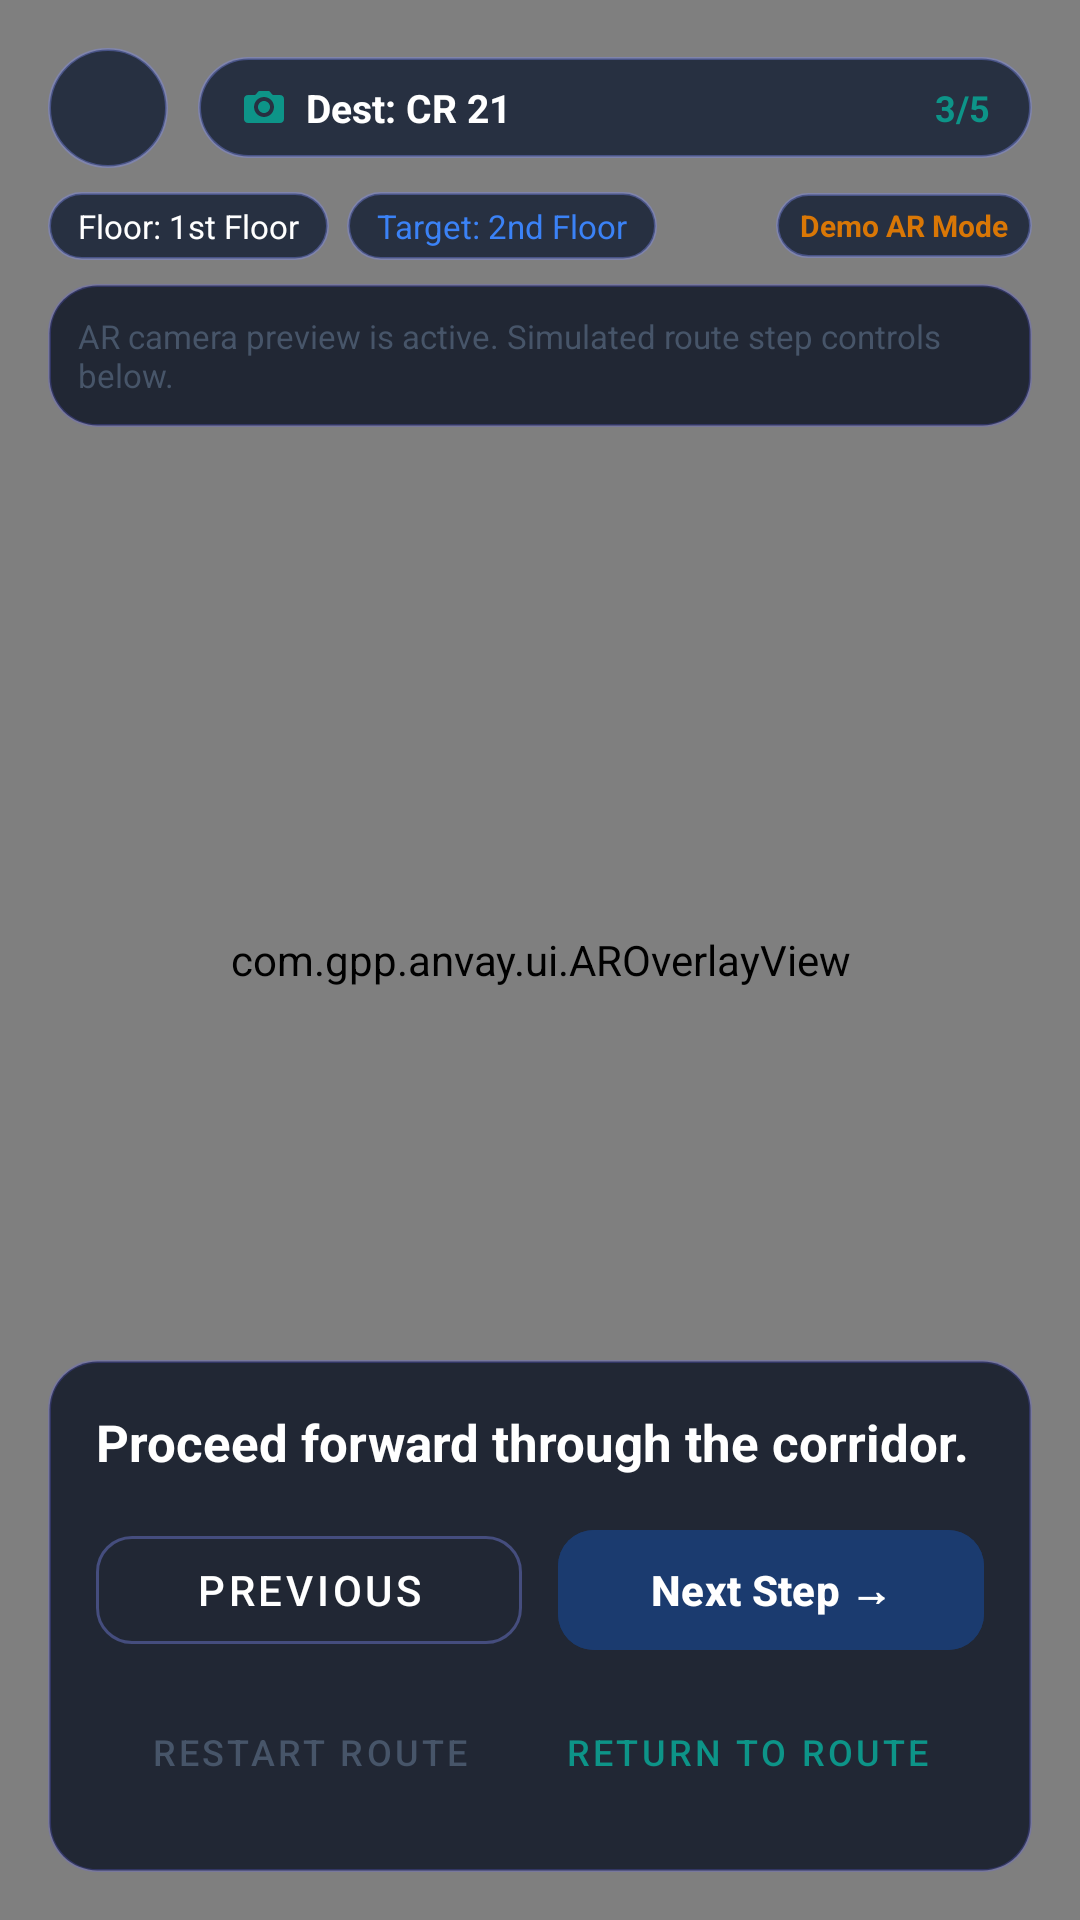

Layout XML and referenced resources for this Android screen:
<!-- AndroidManifest.xml: application theme Theme.ANVAY -->
<!-- res/layout/activity_ar_navigation.xml -->
<?xml version="1.0" encoding="utf-8"?>
<FrameLayout xmlns:android="http://schemas.android.com/apk/res/android"
    xmlns:app="http://schemas.android.com/apk/res-auto"
    xmlns:tools="http://schemas.android.com/tools"
    android:layout_width="match_parent"
    android:layout_height="match_parent"
    android:background="#0A0F1D">

    
    <TextureView
        android:id="@+id/cameraTextureView"
        android:layout_width="match_parent"
        android:layout_height="match_parent" />

    
    <View
        android:id="@+id/viewCameraFallback"
        android:layout_width="match_parent"
        android:layout_height="match_parent"
        android:background="@drawable/bg_splash_gradient"
        android:visibility="gone" />

    
    <com.gpp.anvay.ui.AROverlayView
        android:id="@+id/arOverlayView"
        android:layout_width="match_parent"
        android:layout_height="match_parent" />

    
    <LinearLayout
        android:layout_width="match_parent"
        android:layout_height="wrap_content"
        android:layout_gravity="top"
        android:orientation="vertical"
        android:padding="16dp">

        
        <LinearLayout
            android:layout_width="match_parent"
            android:layout_height="wrap_content"
            android:gravity="center_vertical"
            android:orientation="horizontal">

            <ImageView
                android:id="@+id/btnExitAR"
                android:layout_width="40dp"
                android:layout_height="40dp"
                android:background="@drawable/bg_ar_pill"
                android:padding="10dp"
                android:src="@drawable/ic_back"
                app:tint="@color/text_on_dark" />

            <LinearLayout
                android:layout_width="0dp"
                android:layout_height="wrap_content"
                android:layout_marginStart="10dp"
                android:layout_weight="1"
                android:background="@drawable/bg_ar_pill"
                android:gravity="center_vertical"
                android:orientation="horizontal"
                android:paddingHorizontal="14dp"
                android:paddingVertical="8dp">

                <ImageView
                    android:layout_width="16dp"
                    android:layout_height="16dp"
                    android:src="@drawable/ic_camera"
                    app:tint="@color/accent_teal" />

                <TextView
                    android:id="@+id/tvARDestination"
                    android:layout_width="0dp"
                    android:layout_height="wrap_content"
                    android:layout_marginStart="6dp"
                    android:layout_weight="1"
                    android:ellipsize="end"
                    android:maxLines="1"
                    android:text="Dest: CR 21"
                    android:textColor="@color/text_on_dark"
                    android:textSize="13sp"
                    android:textStyle="bold" />

                <TextView
                    android:id="@+id/tvARStepCounter"
                    android:layout_width="wrap_content"
                    android:layout_height="wrap_content"
                    android:text="3/5"
                    android:textColor="@color/accent_teal"
                    android:textSize="12sp"
                    android:textStyle="bold" />
            </LinearLayout>

        </LinearLayout>

        
        <LinearLayout
            android:layout_width="match_parent"
            android:layout_height="wrap_content"
            android:layout_marginTop="8dp"
            android:gravity="center_vertical"
            android:orientation="horizontal">

            <TextView
                android:id="@+id/tvARCurrentFloor"
                android:layout_width="wrap_content"
                android:layout_height="wrap_content"
                android:background="@drawable/bg_ar_pill"
                android:paddingHorizontal="10dp"
                android:paddingVertical="4dp"
                android:text="Floor: 1st Floor"
                android:textColor="@color/text_on_dark"
                android:textSize="11sp" />

            <TextView
                android:id="@+id/tvARDestFloor"
                android:layout_width="wrap_content"
                android:layout_height="wrap_content"
                android:layout_marginStart="6dp"
                android:background="@drawable/bg_ar_pill"
                android:paddingHorizontal="10dp"
                android:paddingVertical="4dp"
                android:text="Target: 2nd Floor"
                android:textColor="@color/primary_light"
                android:textSize="11sp" />

            <View
                android:layout_width="0dp"
                android:layout_height="1dp"
                android:layout_weight="1" />

            <TextView
                android:layout_width="wrap_content"
                android:layout_height="wrap_content"
                android:background="@drawable/bg_ar_pill"
                android:paddingHorizontal="8dp"
                android:paddingVertical="4dp"
                android:text="Demo AR Mode"
                android:textColor="@color/warning_amber"
                android:textSize="10sp"
                android:textStyle="bold" />

        </LinearLayout>

        
        <LinearLayout
            android:id="@+id/layoutStaircaseWarning"
            android:layout_width="match_parent"
            android:layout_height="wrap_content"
            android:layout_marginTop="8dp"
            android:background="@drawable/bg_ar_card"
            android:gravity="center_vertical"
            android:orientation="horizontal"
            android:padding="10dp"
            android:visibility="gone">

            <ImageView
                android:layout_width="22dp"
                android:layout_height="22dp"
                android:src="@drawable/ic_stairs"
                app:tint="@color/warning_amber" />

            <TextView
                android:id="@+id/tvStaircaseWarningText"
                android:layout_width="0dp"
                android:layout_height="wrap_content"
                android:layout_marginStart="8dp"
                android:layout_weight="1"
                android:text="Take Staircase S1 to 2nd Floor"
                android:textColor="@color/warning_amber"
                android:textSize="13sp"
                android:textStyle="bold" />
        </LinearLayout>

        
        <TextView
            android:id="@+id/tvCameraFallbackNotice"
            android:layout_width="match_parent"
            android:layout_height="wrap_content"
            android:layout_marginTop="8dp"
            android:background="@drawable/bg_ar_card"
            android:padding="10dp"
            android:text="AR camera preview is active. Simulated route step controls below."
            android:textColor="@color/text_secondary"
            android:textSize="11sp" />

    </LinearLayout>

    
    <LinearLayout
        android:layout_width="match_parent"
        android:layout_height="wrap_content"
        android:layout_gravity="bottom"
        android:orientation="vertical"
        android:padding="16dp">

        
        <LinearLayout
            android:layout_width="match_parent"
            android:layout_height="wrap_content"
            android:background="@drawable/bg_ar_card"
            android:orientation="vertical"
            android:padding="16dp">

            <TextView
                android:id="@+id/tvARInstruction"
                android:layout_width="match_parent"
                android:layout_height="wrap_content"
                android:lineSpacingMultiplier="1.2"
                android:text="Proceed forward through the corridor."
                android:textColor="@color/text_on_dark"
                android:textSize="17sp"
                android:textStyle="bold" />

            
            <LinearLayout
                android:layout_width="match_parent"
                android:layout_height="wrap_content"
                android:layout_marginTop="14dp"
                android:gravity="center_vertical"
                android:orientation="horizontal">

                <com.google.android.material.button.MaterialButton
                    android:id="@+id/btnARPrev"
                    style="@style/Widget.MaterialComponents.Button.OutlinedButton"
                    android:layout_width="0dp"
                    android:layout_height="48dp"
                    android:layout_marginEnd="6dp"
                    android:layout_weight="1"
                    android:text="Previous"
                    android:textColor="@color/text_on_dark"
                    app:cornerRadius="12dp"
                    app:strokeColor="#60818CF8" />

                <com.google.android.material.button.MaterialButton
                    android:id="@+id/btnARNext"
                    android:layout_width="0dp"
                    android:layout_height="48dp"
                    android:layout_marginStart="6dp"
                    android:layout_weight="1"
                    android:backgroundTint="@color/primary"
                    android:text="Next Step →"
                    android:textColor="@color/text_on_dark"
                    android:textStyle="bold"
                    app:cornerRadius="12dp" />

            </LinearLayout>

            <LinearLayout
                android:layout_width="match_parent"
                android:layout_height="wrap_content"
                android:layout_marginTop="6dp"
                android:gravity="center"
                android:orientation="horizontal">

                <com.google.android.material.button.MaterialButton
                    android:id="@+id/btnARRecalculate"
                    style="@style/Widget.MaterialComponents.Button.TextButton"
                    android:layout_width="wrap_content"
                    android:layout_height="wrap_content"
                    android:text="Restart Route"
                    android:textColor="@color/text_secondary"
                    android:textSize="12sp" />

                <View
                    android:layout_width="16dp"
                    android:layout_height="1dp" />

                <com.google.android.material.button.MaterialButton
                    android:id="@+id/btnARExit"
                    style="@style/Widget.MaterialComponents.Button.TextButton"
                    android:layout_width="wrap_content"
                    android:layout_height="wrap_content"
                    android:text="Return to Route"
                    android:textColor="@color/accent_teal"
                    android:textSize="12sp" />

            </LinearLayout>

        </LinearLayout>

    </LinearLayout>

</FrameLayout>
<!-- resources referenced by this layout -->
<resources>
  <color name="accent_teal">#0D9488</color>
  <color name="primary">#1B3B6F</color>
  <color name="primary_light">#3B82F6</color>
  <color name="text_on_dark">#FFFFFF</color>
  <color name="text_secondary">#475569</color>
  <color name="warning_amber">#D97706</color>
  <!-- drawable bg_ar_card (drawable) -->
  <?xml version="1.0" encoding="utf-8"?>
  <shape xmlns:android="http://schemas.android.com/apk/res/android"
      android:shape="rectangle">
      <solid android:color="#D9111827" />
      <corners android:radius="16dp" />
      <stroke android:width="1dp" android:color="#406366F1" />
  </shape>
  <!-- drawable bg_ar_pill (drawable) -->
  <?xml version="1.0" encoding="utf-8"?>
  <shape xmlns:android="http://schemas.android.com/apk/res/android"
      android:shape="rectangle">
      <solid android:color="#E61E293B" />
      <corners android:radius="24dp" />
      <stroke android:width="1dp" android:color="#60818CF8" />
  </shape>
  <!-- drawable bg_splash_gradient (drawable) -->
  <?xml version="1.0" encoding="utf-8"?>
  <shape xmlns:android="http://schemas.android.com/apk/res/android"
      android:shape="rectangle">
      <gradient
          android:angle="135"
          android:startColor="#071527"
          android:centerColor="#0F2744"
          android:endColor="#1B3B6F"
          android:type="linear" />
  </shape>
  <!-- drawable ic_camera (drawable) -->
  <vector xmlns:android="http://schemas.android.com/apk/res/android"
      android:width="24dp"
      android:height="24dp"
      android:viewportWidth="24"
      android:viewportHeight="24">
    <path
        android:fillColor="@android:color/white"
        android:pathData="M9.4,4h5.2l1.8,2H20c1.1,0 2,0.9 2,2v10c0,1.1 -0.9,2 -2,2H4c-1.1,0 -2,-0.9 -2,-2V8c0,-1.1 0.9,-2 2,-2h3.6L9.4,4zM12,17c2.76,0 5,-2.24 5,-5s-2.24,-5 -5,-5 -5,2.24 -5,5 2.24,5 5,5zM12,15c-1.65,0 -3,-1.35 -3,-3s1.35,-3 3,-3 3,1.35 3,3 -1.35,3 -3,3z"/>
  </vector>
  <!-- drawable ic_stairs (drawable) -->
  <vector xmlns:android="http://schemas.android.com/apk/res/android"
      android:width="24dp"
      android:height="24dp"
      android:viewportWidth="24"
      android:viewportHeight="24">
    <path
        android:fillColor="@color/primary"
        android:pathData="M19,3H16v4h-3v4h-3v4H7v4H4v2h5v-4h3v-4h3V7h3V3z"/>
  </vector>
  <style name="Theme.ANVAY" parent="Theme.Material3.Light.NoActionBar">
          
          <item name="colorPrimary">@color/primary</item>
          <item name="colorPrimaryVariant">@color/primary_dark</item>
          <item name="colorOnPrimary">@color/on_primary</item>
          
          <item name="colorSecondary">@color/secondary</item>
          <item name="colorSecondaryVariant">@color/secondary_dark</item>
          <item name="colorOnSecondary">@color/on_secondary</item>
          
          <item name="android:statusBarColor">@color/primary_dark</item>
          <item name="android:windowLightStatusBar" tools:targetApi="m">false</item>
          
          <item name="android:windowBackground">@color/background</item>
          <item name="colorSurface">@color/surface</item>
          <item name="colorOnSurface">@color/text_primary</item>
      </style>
  <color name="primary_dark">#0B192C</color>
  <color name="on_primary">#FFFFFF</color>
  <color name="secondary">#0891B2</color>
  <color name="secondary_dark">#0E7490</color>
  <color name="on_secondary">#FFFFFF</color>
  <color name="background">#F8FAFC</color>
  <color name="surface">#FFFFFF</color>
  <color name="text_primary">#0F172A</color>
</resources>
